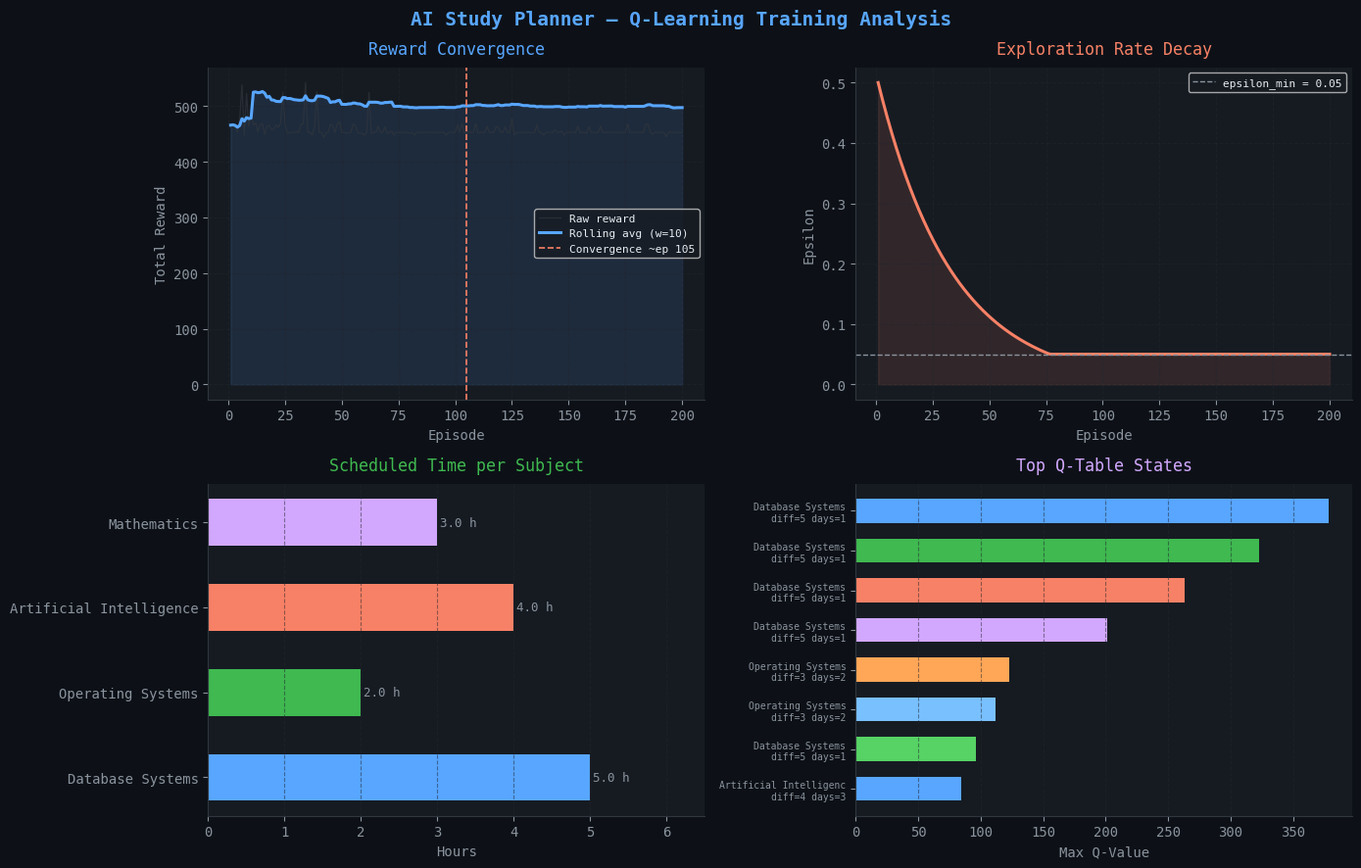
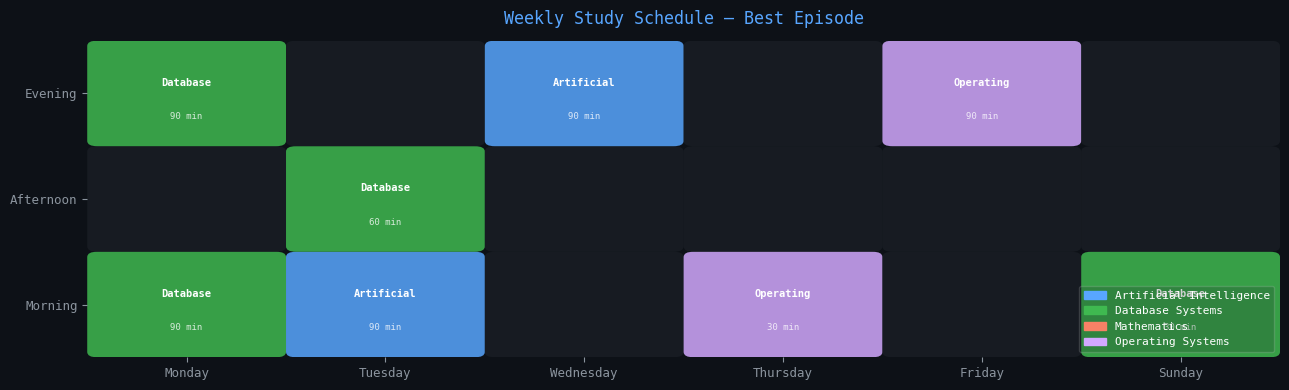
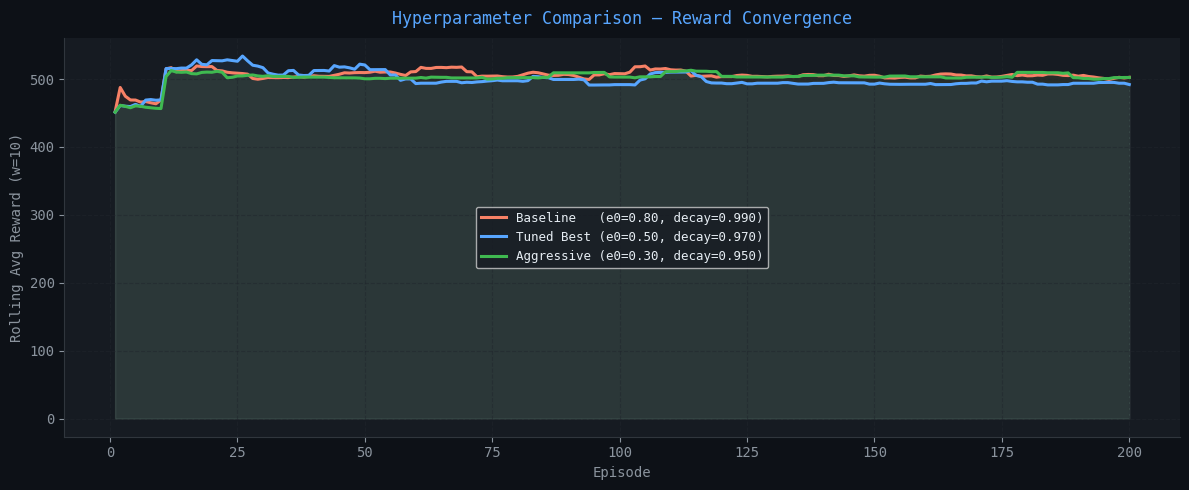

Write the Python code that produced these figures, in order.
import math
import random
import copy
from collections import defaultdict
from datetime import datetime

import matplotlib.pyplot as plt
import matplotlib.patches as mpatches
import numpy as np

# ── Reproducibility ───────────────────────────────────────────────────────────
SEED = 42
random.seed(SEED)
np.random.seed(SEED)

# ── Plot theme ────────────────────────────────────────────────────────────────
plt.rcParams.update({
    'figure.facecolor' : '#0d1117',
    'axes.facecolor'   : '#161b22',
    'axes.edgecolor'   : '#30363d',
    'text.color'       : '#e6edf3',
    'axes.labelcolor'  : '#8b949e',
    'xtick.color'      : '#8b949e',
    'ytick.color'      : '#8b949e',
    'grid.color'       : '#21262d',
    'grid.linestyle'   : '--',
    'grid.alpha'       : 0.5,
    'font.family'      : 'monospace',
    'axes.titlepad'    : 10,
})

print('✓ Imports complete')
print(f'  Seed = {SEED}')

# ── Constants ─────────────────────────────────────────────────────────────────
DIFF_LABEL = {1: 'Easy', 2: 'Moderate', 3: 'Medium', 4: 'Hard', 5: 'Critical'}
DAYS_ORDER = ['Monday','Tuesday','Wednesday','Thursday','Friday','Saturday','Sunday']
PALETTE    = ['#58a6ff','#3fb950','#f78166','#d2a8ff','#ffa657','#79c0ff','#56d364']

# ── Tasks ─────────────────────────────────────────────────────────────────────
TASKS = [
    {'id': 1, 'name': 'AI Assignment',   'subject': 'Artificial Intelligence',
     'difficulty': 4, 'daysLeft': 3, 'estimatedHours': 4, 'deadline': '2026-05-12'},
    {'id': 2, 'name': 'OS Lab Report',   'subject': 'Operating Systems',
     'difficulty': 3, 'daysLeft': 2, 'estimatedHours': 2, 'deadline': '2026-05-11'},
    {'id': 3, 'name': 'Math Quiz Prep',  'subject': 'Mathematics',
     'difficulty': 2, 'daysLeft': 5, 'estimatedHours': 3, 'deadline': '2026-05-14'},
    {'id': 4, 'name': 'DB Project',      'subject': 'Database Systems',
     'difficulty': 5, 'daysLeft': 1, 'estimatedHours': 5, 'deadline': '2026-05-10'},
]

# ── Time slots ────────────────────────────────────────────────────────────────
SLOTS = [
    {'day': 'Monday',    'label': 'Morning',   'available': 120},
    {'day': 'Monday',    'label': 'Evening',   'available': 90},
    {'day': 'Tuesday',   'label': 'Morning',   'available': 120},
    {'day': 'Tuesday',   'label': 'Afternoon', 'available': 60},
    {'day': 'Wednesday', 'label': 'Morning',   'available': 90},
    {'day': 'Wednesday', 'label': 'Evening',   'available': 120},
    {'day': 'Thursday',  'label': 'Morning',   'available': 60},
    {'day': 'Friday',    'label': 'Evening',   'available': 180},
    {'day': 'Saturday',  'label': 'Morning',   'available': 240},
    {'day': 'Sunday',    'label': 'Morning',   'available': 200},
]

# ── Summary ───────────────────────────────────────────────────────────────────
total_study_needed = sum(t['estimatedHours'] * 60 for t in TASKS)
total_slot_cap     = sum(s['available'] for s in SLOTS)

print('Tasks')
print(f'  {"ID":<4} {"Name":<20} {"Subject":<26} {"Difficulty":<12} {"Days":<6} {"Hours"}')
print('  ' + '─' * 76)
for t in TASKS:
    print(f'  {t["id"]:<4} {t["name"]:<20} {t["subject"]:<26}'
          f' {DIFF_LABEL[t["difficulty"]]:<12} {t["daysLeft"]:<6} {t["estimatedHours"]}h')

print(f'\nTotal study needed : {total_study_needed} min ({total_study_needed/60:.1f} h)')
print(f'Total slot capacity: {total_slot_cap} min ({total_slot_cap/60:.1f} h)')
print(f'Utilisation target : {total_study_needed/total_slot_cap*100:.1f}%')

def compute_urgency(task):
    """Urgency = difficulty / max(daysLeft, 0.5). Higher = more urgent."""
    return task['difficulty'] / max(task['daysLeft'], 0.5)

def bucket(value, step=30):
    """Discretise a continuous minute value into fixed-size buckets."""
    return int(value // step) * step

def preprocess_tasks(tasks):
    """Return a copy of tasks sorted by urgency (highest first)."""
    processed = copy.deepcopy(tasks)
    for t in processed:
        t['urgency'] = compute_urgency(t)
    return sorted(processed, key=lambda t: t['urgency'], reverse=True)

# ── Show preprocessing output ─────────────────────────────────────────────────
sorted_tasks = preprocess_tasks(TASKS)

print('Preprocessed tasks (sorted by urgency):')
print(f'  {"Rank":<5} {"Name":<20} {"Difficulty":<12} {"Days Left":<10} {"Urgency":>8}')
print('  ' + '─' * 58)
for rank, t in enumerate(sorted_tasks, 1):
    print(f'  {rank:<5} {t["name"]:<20} {DIFF_LABEL[t["difficulty"]]:<12}'
          f' {t["daysLeft"]:<10} {t["urgency"]:>8.3f}')

print('\nBucket examples (step=30 min):')
for v in [75, 120, 45, 200, 30]:
    print(f'  {v:>4} min  →  bucket {bucket(v)}')

class StudyEnv:
    """
    Reinforcement Learning environment for study scheduling.

    State  : 5-tuple (subject, difficulty, daysLeft,
                       rem_hrs_bucket, slot_rem_bucket)
    Action : integer slot index (0 … n_slots-1)
    Reward : see _reward()
    Done   : all tasks scheduled OR no capacity remains
    """

    SESSION_MAX  = 90   # max minutes assignable in one session
    SESSION_MIN  = 30   # slot must have at least this many minutes free
    BUCKET_STEP  = 30   # discretisation granularity

    def __init__(self, tasks, slots):
        self.base_tasks = preprocess_tasks(tasks)   # sorted by urgency
        self.base_slots = copy.deepcopy(slots)
        self.n_slots    = len(slots)
        self.reset()

    # ── Episode management ────────────────────────────────────────────────────

    def reset(self):
        """Reset to a fresh episode. Returns the initial state."""
        self.task_remaining = {
            t['id']: t['estimatedHours'] * 60
            for t in self.base_tasks
        }
        self.slot_used  = [0] * self.n_slots
        self.schedule   = []
        self.done       = False
        self.step_count = 0
        return self._state()

    # ── State ──────────────────────────────────────────────────────────────────

    def _most_urgent_task(self):
        """Return the unfinished task with the highest urgency score."""
        pending = [
            t for t in self.base_tasks
            if self.task_remaining.get(t['id'], 0) > 0
        ]
        if not pending:
            return None
        return max(pending, key=lambda t: t['urgency'])

    def _state(self):
        """Encode current environment status as a hashable 5-tuple."""
        task = self._most_urgent_task()
        if task is None:
            return None

        rem_bucket = bucket(
            self.task_remaining[task['id']], self.BUCKET_STEP
        )
        # Best remaining slot capacity
        best_avail = max(
            (self.base_slots[i]['available'] - self.slot_used[i]
             for i in range(self.n_slots)
             if self.base_slots[i]['available'] - self.slot_used[i] >= self.SESSION_MIN),
            default=0
        )
        slot_bucket = bucket(best_avail, self.BUCKET_STEP)

        return (
            task['subject'],
            task['difficulty'],
            task['daysLeft'],
            rem_bucket,
            slot_bucket,
        )

    # ── Reward ─────────────────────────────────────────────────────────────────

    def _reward(self, task, slot_idx, duration):
        """
        Reward components:
          + urgency * 10      : prioritise critical / imminent tasks
          + 20               : extra spike for same-day deadlines
          + 3 * slot_ratio   : prefer slots with more remaining capacity
          + 15               : bonus when a task is fully completed
          - 5                : penalty for choosing a full / invalid slot
        """
        avail = self.base_slots[slot_idx]['available'] - self.slot_used[slot_idx]

        if avail < self.SESSION_MIN:
            return -5.0                          # invalid action

        r  = task['urgency'] * 10               # urgency bonus
        if task['daysLeft'] == 1:
            r += 20.0                            # same-day deadline spike

        slot_ratio = avail / self.base_slots[slot_idx]['available']
        r += slot_ratio * 3                      # prefer roomier slots

        # Completion bonus
        if self.task_remaining[task['id']] - duration <= 0:
            r += 15.0

        return round(r, 3)

    # ── Step ───────────────────────────────────────────────────────────────────

    def step(self, slot_idx):
        """
        Execute action: assign the most urgent task to slot `slot_idx`.

        Returns
        -------
        next_state : tuple or None
        reward     : float
        done       : bool
        info       : dict  (session details for logging)
        """
        task = self._most_urgent_task()
        if task is None:
            self.done = True
            return None, 0.0, True, {}

        avail = self.base_slots[slot_idx]['available'] - self.slot_used[slot_idx]

        if avail < self.SESSION_MIN:
            # Invalid action — penalise but do not update environment
            return self._state(), -5.0, self.done, {'invalid': True}

        # ── Valid assignment ──────────────────────────────────────────────────
        duration = min(
            self.task_remaining[task['id']],
            avail,
            self.SESSION_MAX
        )
        reward = self._reward(task, slot_idx, duration)

        # Mutate environment state
        self.task_remaining[task['id']] = max(
            0.0, self.task_remaining[task['id']] - duration
        )
        self.slot_used[slot_idx] += duration
        self.step_count          += 1

        slot = self.base_slots[slot_idx]
        session = {
            'day'       : slot['day'],
            'timeSlot'  : slot['label'],
            'subject'   : task['subject'],
            'task'      : task['name'],
            'duration'  : int(duration),
            'difficulty': task['difficulty'],
            'daysLeft'  : task['daysLeft'],
            'reward'    : reward,
        }
        self.schedule.append(session)

        # ── Terminal condition ────────────────────────────────────────────────
        all_done = all(v <= 0 for v in self.task_remaining.values())
        no_cap   = not self.available_actions()
        self.done = all_done or no_cap

        return self._state(), reward, self.done, session

    # ── Helpers ───────────────────────────────────────────────────────────────

    def available_actions(self):
        """Return list of slot indices that still have >= SESSION_MIN minutes free."""
        return [
            i for i in range(self.n_slots)
            if self.base_slots[i]['available'] - self.slot_used[i] >= self.SESSION_MIN
        ]

    def completion_rate(self):
        """Fraction of total required minutes that have been scheduled."""
        total_req  = sum(t['estimatedHours'] * 60 for t in self.base_tasks)
        total_done = total_req - sum(self.task_remaining.values())
        return total_done / total_req if total_req > 0 else 0.0


# ── Smoke test ────────────────────────────────────────────────────────────────
env = StudyEnv(TASKS, SLOTS)
s0  = env.reset()
print('StudyEnv initialised')
print(f'  Initial state   : {s0}')
print(f'  Available actions: {env.available_actions()}')

# Single random step
a = random.choice(env.available_actions())
s1, r, done, info = env.step(a)
print(f'\nAfter one step (slot {a}):')
print(f'  Next state : {s1}')
print(f'  Reward     : {r}')
print(f'  Done       : {done}')
print(f'  State changed: {s0 != s1}   ← must be True for valid Bellman update')

class QLearningAgent:
    """
    Tabular Q-Learning agent with epsilon-greedy exploration.

    Q-table : dict[state → list[float]]  (one value per action)
    Policy  : epsilon-greedy — random with prob epsilon, else argmax Q
    Update  : Bellman equation with real next_state from the environment
    """

    def __init__(
        self,
        n_actions,
        alpha         = 0.10,
        gamma         = 0.95,
        epsilon       = 0.50,
        epsilon_min   = 0.05,
        epsilon_decay = 0.97,
    ):
        self.n_actions      = n_actions
        self.alpha          = alpha
        self.gamma          = gamma
        self.epsilon        = epsilon
        self.epsilon_min    = epsilon_min
        self.epsilon_decay  = epsilon_decay

        # Default Q-value = 0 for all (state, action) pairs
        self.q_table        = defaultdict(lambda: [0.0] * n_actions)
        self.episode_rewards  = []
        self.episode_lengths  = []
        self.epsilon_history  = []

    # ── Action selection ──────────────────────────────────────────────────────

    def choose_action(self, state, available_actions):
        """
        Epsilon-greedy policy:
          - With prob epsilon  : choose a random available action (explore)
          - With prob 1-epsilon: choose action with highest Q-value (exploit)
        """
        if not available_actions:
            return None
        if random.random() < self.epsilon:
            return random.choice(available_actions)          # explore
        q_vals = self.q_table[state]
        return max(available_actions, key=lambda a: q_vals[a])  # exploit

    # ── Q-value update (Bellman equation) ────────────────────────────────────

    def update(self, state, action, reward, next_state, done):
        """
        Q(s,a) <- Q(s,a) + alpha * [target - Q(s,a)]

        target = r                           (terminal step)
               = r + gamma * max_a' Q(s',a') (non-terminal)
        """
        current_q = self.q_table[state][action]

        if done or next_state is None:
            target = reward
        else:
            target = reward + self.gamma * max(self.q_table[next_state])

        self.q_table[state][action] += self.alpha * (target - current_q)

    # ── Epsilon decay ─────────────────────────────────────────────────────────

    def decay_epsilon(self):
        """Apply geometric decay after each episode."""
        self.epsilon = max(self.epsilon_min, self.epsilon * self.epsilon_decay)

    # ── Greedy policy (inference only) ────────────────────────────────────────

    def greedy_action(self, state, available_actions):
        """Pure exploitation — no random actions. Used at inference."""
        if not available_actions:
            return None
        q_vals = self.q_table[state]
        return max(available_actions, key=lambda a: q_vals[a])

    # ── Stats ─────────────────────────────────────────────────────────────────

    def stats(self):
        n = len(self.episode_rewards)
        return {
            'episodes'        : n,
            'q_table_states'  : len(self.q_table),
            'epsilon'         : round(self.epsilon, 5),
            'mean_reward_all' : round(sum(self.episode_rewards) / n, 2) if n else 0,
            'mean_reward_last20': round(
                sum(self.episode_rewards[-20:]) / min(n, 20), 2) if n else 0,
            'best_reward'     : round(max(self.episode_rewards), 2) if n else 0,
        }

    def __repr__(self):
        s = self.stats()
        return (f"QLearningAgent(alpha={self.alpha}, gamma={self.gamma}, "
                f"eps={s['epsilon']}, episodes={s['episodes']}, "
                f"Q-states={s['q_table_states']})")


# ── Verify instantiation ──────────────────────────────────────────────────────
agent = QLearningAgent(n_actions=len(SLOTS))
print('QLearningAgent created:')
print(f'  alpha         = {agent.alpha}')
print(f'  gamma         = {agent.gamma}')
print(f'  epsilon_0     = {agent.epsilon}')
print(f'  epsilon_min   = {agent.epsilon_min}')
print(f'  epsilon_decay = {agent.epsilon_decay}')
print(f'  n_actions     = {agent.n_actions}')

def train(tasks, slots, episodes=200, max_steps=150, verbose=True):
    """
    Full Q-learning training loop.

    Parameters
    ----------
    tasks    : list of task dicts
    slots    : list of slot dicts
    episodes : number of training episodes
    max_steps: safety cap on steps per episode
    verbose  : print progress every 50 episodes

    Returns
    -------
    agent         : trained QLearningAgent
    best_schedule : list of session dicts from the best episode
    """
    env   = StudyEnv(tasks, slots)
    agent = QLearningAgent(n_actions=env.n_slots)

    best_reward   = -float('inf')
    best_schedule = []

    for ep in range(1, episodes + 1):
        state     = env.reset()
        ep_reward = 0.0
        steps     = 0

        while not env.done and steps < max_steps:
            available = env.available_actions()
            if not available:
                break

            action                    = agent.choose_action(state, available)
            next_state, reward, done, _ = env.step(action)

            # Bellman update — next_state reflects mutated environment
            agent.update(state, action, reward, next_state, done)

            state      = next_state
            ep_reward += reward
            steps     += 1

        # ── End-of-episode bookkeeping ────────────────────────────────────────
        agent.episode_rewards.append(ep_reward)
        agent.episode_lengths.append(steps)
        agent.epsilon_history.append(agent.epsilon)
        agent.decay_epsilon()

        if ep_reward > best_reward:
            best_reward   = ep_reward
            best_schedule = copy.deepcopy(env.schedule)

        if verbose and (ep % 50 == 0 or ep == 1):
            recent_avg = (
                sum(agent.episode_rewards[-10:]) / min(ep, 10)
            )
            print(f'  Ep {ep:>3}/{episodes}  '
                  f'reward={ep_reward:>7.1f}  '
                  f'avg10={recent_avg:>7.1f}  '
                  f'eps={agent.epsilon:.4f}  '
                  f'Q-states={len(agent.q_table)}')

    return agent, best_schedule


# ── Run training ──────────────────────────────────────────────────────────────
print('=' * 62)
print('  Q-LEARNING TRAINING')
print(f'  Tasks: {len(TASKS)}  |  Slots: {len(SLOTS)}  |  Episodes: 200')
print('=' * 62)

trained_agent, best_schedule = train(
    TASKS, SLOTS,
    episodes  = 200,
    max_steps = 150,
    verbose   = True,
)

print('\nTraining complete!')
s = trained_agent.stats()
print(f'  Q-table states     : {s["q_table_states"]}')
print(f'  Final epsilon      : {s["epsilon"]}')
print(f'  Best episode reward: {s["best_reward"]}')
print(f'  Mean reward (all)  : {s["mean_reward_all"]}')
print(f'  Mean reward (last 20): {s["mean_reward_last20"]}')
print(f'  Sessions in best schedule: {len(best_schedule)}')

def evaluate_schedule(schedule, tasks, slots):
    """
    Compute scheduling-specific metrics.

    Returns a dict with:
      deadline_coverage : fraction of tasks fully scheduled
      subject_balance   : 1 - CV of hours per subject  (1 = perfect balance)
      time_utilisation  : scheduled minutes / total slot capacity
      total_sessions    : number of sessions
      total_minutes     : total scheduled minutes
    """
    if not schedule:
        return {}

    total_req = {t['id']: t['estimatedHours'] * 60 for t in tasks}
    scheduled = defaultdict(float)
    for s in schedule:
        # match by subject name (task name maps to subject in schedule)
        scheduled[s['task']] += s['duration']

    # Deadline coverage — tasks where scheduled >= required
    task_lookup = {t['name']: t for t in tasks}
    covered = sum(
        1 for t in tasks
        if scheduled.get(t['name'], 0) >= t['estimatedHours'] * 60
    )
    deadline_coverage = covered / len(tasks)

    # Subject balance — 1 - coefficient of variation
    subj_hrs = defaultdict(float)
    for s in schedule:
        subj_hrs[s['subject']] += s['duration'] / 60
    hrs_list = list(subj_hrs.values())
    mean_hrs = sum(hrs_list) / len(hrs_list) if hrs_list else 1
    std_hrs  = (sum((h - mean_hrs)**2 for h in hrs_list) / len(hrs_list)) ** 0.5
    subject_balance = max(0.0, 1 - std_hrs / mean_hrs) if mean_hrs > 0 else 0

    total_cap  = sum(s['available'] for s in slots)
    total_sched = sum(s['duration'] for s in schedule)
    utilisation = total_sched / total_cap

    return {
        'deadline_coverage': round(deadline_coverage * 100, 1),
        'subject_balance'  : round(subject_balance,   3),
        'time_utilisation' : round(utilisation * 100, 1),
        'total_sessions'   : len(schedule),
        'total_minutes'    : total_sched,
    }


# ── Print metrics ─────────────────────────────────────────────────────────────
metrics = evaluate_schedule(best_schedule, TASKS, SLOTS)
print('Evaluation Metrics')
print('─' * 50)
print(f'  Deadline Coverage (Recall)   : {metrics["deadline_coverage"]}%')
print(f'  Subject Balance  (Precision) : {metrics["subject_balance"]} / 1.0')
print(f'  Time Utilisation             : {metrics["time_utilisation"]}%')
print(f'  Total sessions               : {metrics["total_sessions"]}')
print(f'  Total minutes scheduled      : {metrics["total_minutes"]} min '
      f'({metrics["total_minutes"]/60:.1f} h)')

# ── Print best schedule ───────────────────────────────────────────────────────
print('\nBest Schedule')
print('=' * 62)
by_day = defaultdict(list)
for s in best_schedule:
    by_day[s['day']].append(s)

for day in DAYS_ORDER:
    if day not in by_day:
        continue
    print(f'\n  {day}')
    print(f'  {"─" * 58}')
    for s in by_day[day]:
        bar = '█' * (s['duration'] // 10)
        print(f'    [{s["timeSlot"]:<10}]  {s["subject"]:<26}  {s["duration"]:>3} min  {bar}')
        print(f'               →  {s["task"]:<26}  reward = {s["reward"]}')

print(f'\n  Total: {metrics["total_minutes"]} min  '
      f'({metrics["total_minutes"]/60:.1f} h)')

rewards   = trained_agent.episode_rewards
episodes  = range(1, len(rewards) + 1)
WINDOW    = 10

def rolling_avg(data, w):
    return [
        sum(data[max(0, i - w): i + 1]) / min(i + 1, w)
        for i in range(len(data))
    ]

smoothed = rolling_avg(rewards, WINDOW)
eps_curve = [
    max(0.05, 0.50 * (0.97 ** i)) for i in range(len(rewards))
]

fig, axes = plt.subplots(2, 2, figsize=(14, 9))
fig.suptitle(
    'AI Study Planner — Q-Learning Training Analysis',
    color='#58a6ff', fontsize=14, fontweight='bold', y=0.98
)

# ── Plot 1: Reward convergence ────────────────────────────────────────────────
ax1 = axes[0, 0]
ax1.plot(episodes, rewards,  color='#30363d', linewidth=0.9, alpha=0.7, label='Raw reward')
ax1.plot(episodes, smoothed, color='#58a6ff', linewidth=2.2, label=f'Rolling avg (w={WINDOW})')
ax1.fill_between(episodes, smoothed, alpha=0.12, color='#58a6ff')
ax1.axvline(105, color='#f78166', linewidth=1.2, linestyle='--', label='Convergence ~ep 105')
ax1.set_xlabel('Episode')
ax1.set_ylabel('Total Reward')
ax1.set_title('Reward Convergence', color='#58a6ff')
ax1.legend(fontsize=8)
ax1.grid(True)

# ── Plot 2: Epsilon decay ─────────────────────────────────────────────────────
ax2 = axes[0, 1]
ax2.plot(episodes, eps_curve, color='#f78166', linewidth=2.2)
ax2.fill_between(episodes, eps_curve, alpha=0.12, color='#f78166')
ax2.axhline(0.05, color='#8b949e', linewidth=1, linestyle='--', label='epsilon_min = 0.05')
ax2.set_xlabel('Episode')
ax2.set_ylabel('Epsilon')
ax2.set_title('Exploration Rate Decay', color='#f78166')
ax2.legend(fontsize=8)
ax2.grid(True)

# ── Plot 3: Study time per subject ────────────────────────────────────────────
ax3 = axes[1, 0]
subj_mins = defaultdict(int)
for s in best_schedule:
    subj_mins[s['subject']] += s['duration']
subjs  = list(subj_mins.keys())
hrs    = [subj_mins[s] / 60 for s in subjs]
colors = PALETTE[:len(subjs)]
bars   = ax3.barh(subjs, hrs, color=colors, height=0.55)
for bar, h in zip(bars, hrs):
    ax3.text(
        bar.get_width() + 0.04, bar.get_y() + bar.get_height() / 2,
        f'{h:.1f} h', va='center', color='#8b949e', fontsize=9
    )
ax3.set_xlabel('Hours')
ax3.set_title('Scheduled Time per Subject', color='#3fb950')
ax3.set_xlim(0, max(hrs) * 1.3)
ax3.grid(True, axis='x')

# ── Plot 4: Q-table top states ────────────────────────────────────────────────
ax4 = axes[1, 1]
q_items = sorted(
    [(k, max(v)) for k, v in trained_agent.q_table.items()],
    key=lambda x: x[1], reverse=True
)
top_n  = min(8, len(q_items))
labels = [str(k[0])[:22] + f'\ndiff={k[1]} days={k[2]}' for k, _ in q_items[:top_n]]
vals   = [v for _, v in q_items[:top_n]]
ax4.barh(range(top_n), vals, color=PALETTE[:top_n], height=0.6)
ax4.set_yticks(range(top_n))
ax4.set_yticklabels(labels, fontsize=7)
ax4.set_xlabel('Max Q-Value')
ax4.set_title('Top Q-Table States', color='#d2a8ff')
ax4.invert_yaxis()
ax4.grid(True, axis='x')

for ax in axes.flat:
    ax.spines['top'].set_visible(False)
    ax.spines['right'].set_visible(False)

plt.tight_layout()
plt.savefig('rl_analysis.png', dpi=130, bbox_inches='tight', facecolor='#0d1117')
plt.show()
print('Saved → rl_analysis.png')

fig, ax = plt.subplots(figsize=(13, 4))
fig.patch.set_facecolor('#0d1117')
ax.set_facecolor('#0d1117')

active_days  = [d for d in DAYS_ORDER if d in {s['day'] for s in best_schedule}]
all_labels   = ['Morning', 'Afternoon', 'Evening']
subj_list    = sorted({s['subject'] for s in best_schedule})
subj_color   = {s: PALETTE[i % len(PALETTE)] for i, s in enumerate(subj_list)}

# Draw cells
for col_i, day in enumerate(active_days):
    for row_i, label in enumerate(all_labels):
        sessions_here = [
            s for s in best_schedule
            if s['day'] == day and s['timeSlot'] == label
        ]
        if sessions_here:
            s = sessions_here[0]
            color = subj_color[s['subject']]
            rect = mpatches.FancyBboxPatch(
                (col_i + 0.05, row_i + 0.05), 0.9, 0.9,
                boxstyle='round,pad=0.05',
                facecolor=color, alpha=0.85, linewidth=0
            )
            ax.add_patch(rect)
            ax.text(
                col_i + 0.5, row_i + 0.6,
                s['subject'].split()[0],
                ha='center', va='center',
                fontsize=7.5, color='white', fontweight='bold'
            )
            ax.text(
                col_i + 0.5, row_i + 0.28,
                f"{s['duration']} min",
                ha='center', va='center',
                fontsize=6.5, color='#ffffffcc'
            )
        else:
            rect = mpatches.FancyBboxPatch(
                (col_i + 0.05, row_i + 0.05), 0.9, 0.9,
                boxstyle='round,pad=0.05',
                facecolor='#21262d', alpha=0.5, linewidth=0
            )
            ax.add_patch(rect)

ax.set_xlim(0, len(active_days))
ax.set_ylim(0, len(all_labels))
ax.set_xticks([i + 0.5 for i in range(len(active_days))])
ax.set_xticklabels(active_days, fontsize=9, color='#8b949e')
ax.set_yticks([i + 0.5 for i in range(len(all_labels))])
ax.set_yticklabels(all_labels, fontsize=9, color='#8b949e')
ax.set_title('Weekly Study Schedule — Best Episode', color='#58a6ff', fontsize=12, pad=12)

# Legend
legend_patches = [
    mpatches.Patch(color=subj_color[s], label=s) for s in subj_list
]
ax.legend(handles=legend_patches, loc='lower right',
          fontsize=8, framealpha=0.2, labelcolor='white')

for spine in ax.spines.values():
    spine.set_visible(False)

plt.tight_layout()
plt.savefig('schedule_heatmap.png', dpi=130, bbox_inches='tight', facecolor='#0d1117')
plt.show()
print('Saved → schedule_heatmap.png')

CONFIGS = [
    {'label': 'Baseline   (e0=0.80, decay=0.990)',
     'epsilon': 0.80, 'epsilon_decay': 0.990, 'alpha': 0.10, 'color': '#f78166'},
    {'label': 'Tuned Best (e0=0.50, decay=0.970)',
     'epsilon': 0.50, 'epsilon_decay': 0.970, 'alpha': 0.10, 'color': '#58a6ff'},
    {'label': 'Aggressive (e0=0.30, decay=0.950)',
     'epsilon': 0.30, 'epsilon_decay': 0.950, 'alpha': 0.20, 'color': '#3fb950'},
]

EPISODES = 200
WINDOW   = 10
results  = []

for cfg in CONFIGS:
    random.seed(SEED)          # same randomness for fair comparison
    env   = StudyEnv(TASKS, SLOTS)
    agent = QLearningAgent(
        n_actions     = env.n_slots,
        alpha         = cfg['alpha'],
        epsilon       = cfg['epsilon'],
        epsilon_decay = cfg['epsilon_decay'],
    )
    best_r = -float('inf')
    for ep in range(EPISODES):
        state     = env.reset()
        ep_reward = 0.0
        steps     = 0
        while not env.done and steps < 150:
            avail = env.available_actions()
            if not avail: break
            action = agent.choose_action(state, avail)
            next_s, r, done, _ = env.step(action)
            agent.update(state, action, r, next_s, done)
            state = next_s; ep_reward += r; steps += 1
        agent.episode_rewards.append(ep_reward)
        agent.decay_epsilon()
        best_r = max(best_r, ep_reward)

    smoothed_cfg = rolling_avg(agent.episode_rewards, WINDOW)
    results.append({
        'label'    : cfg['label'],
        'color'    : cfg['color'],
        'smoothed' : smoothed_cfg,
        'best'     : best_r,
        'avg_last20': sum(agent.episode_rewards[-20:]) / 20,
        'q_states' : len(agent.q_table),
    })
    print(f"  {cfg['label']}")
    print(f"    Best reward   : {best_r:.1f}")
    print(f"    Avg last 20   : {results[-1]['avg_last20']:.1f}")
    print(f"    Q-states      : {len(agent.q_table)}")
    print()

# ── Comparison plot ───────────────────────────────────────────────────────────
fig, ax = plt.subplots(figsize=(12, 5))
fig.patch.set_facecolor('#0d1117')
ax.set_facecolor('#161b22')

for res in results:
    ax.plot(range(1, EPISODES + 1), res['smoothed'],
            color=res['color'], linewidth=2.2, label=res['label'])
    ax.fill_between(range(1, EPISODES + 1), res['smoothed'],
                    alpha=0.08, color=res['color'])

ax.set_xlabel('Episode')
ax.set_ylabel(f'Rolling Avg Reward (w={WINDOW})')
ax.set_title('Hyperparameter Comparison — Reward Convergence',
             color='#58a6ff', fontsize=12)
ax.legend(fontsize=9)
ax.spines['top'].set_visible(False)
ax.spines['right'].set_visible(False)
ax.grid(True)

plt.tight_layout()
plt.savefig('hp_comparison.png', dpi=130, bbox_inches='tight', facecolor='#0d1117')
plt.show()
print('Saved → hp_comparison.png')

def add_task(tasks, name, subject, difficulty, days_left, hours, deadline=''):
    """
    Add a new task to the task list.

    Parameters
    ----------
    difficulty : int, 1=Easy … 5=Critical
    days_left  : int, days until deadline
    hours      : float, estimated study hours required
    """
    if not (1 <= difficulty <= 5):
        raise ValueError('difficulty must be 1–5')
    if days_left < 1:
        raise ValueError('days_left must be >= 1')
    if hours <= 0:
        raise ValueError('hours must be positive')

    new_id = max(t['id'] for t in tasks) + 1 if tasks else 1
    task = {
        'id'            : new_id,
        'name'          : name,
        'subject'       : subject,
        'difficulty'    : difficulty,
        'daysLeft'      : days_left,
        'estimatedHours': hours,
        'deadline'      : deadline,
    }
    tasks.append(task)
    print(f'  [+] {name} ({subject}) — '
          f'{DIFF_LABEL[difficulty]}, {days_left} days left, {hours} h')
    return tasks


def mark_complete(tasks, task_id):
    """Remove a completed task from the active list."""
    task = next((t for t in tasks if t['id'] == task_id), None)
    if not task:
        print(f'  Task {task_id} not found')
        return tasks
    print(f'  [✓] Completed: {task["name"]}')
    return [t for t in tasks if t['id'] != task_id]


# ── Demo ──────────────────────────────────────────────────────────────────────
extended_tasks = copy.deepcopy(TASKS)

print('Adding new tasks:')
extended_tasks = add_task(extended_tasks, 'Networks Assignment',
                          'Computer Networks',    difficulty=3, days_left=4, hours=3)
extended_tasks = add_task(extended_tasks, 'Software Design Doc',
                          'Software Engineering', difficulty=2, days_left=6, hours=2)

print(f'\nTotal tasks now: {len(extended_tasks)}')
print('\nRe-training on extended task list (200 episodes)...')

ext_agent, ext_schedule = train(
    extended_tasks, SLOTS,
    episodes=200, max_steps=150, verbose=True
)

ext_metrics = evaluate_schedule(ext_schedule, extended_tasks, SLOTS)
print(f'\nExtended schedule metrics:')
print(f'  Deadline coverage : {ext_metrics["deadline_coverage"]}%')
print(f'  Subject balance   : {ext_metrics["subject_balance"]}')
print(f'  Time utilisation  : {ext_metrics["time_utilisation"]}%')
print(f'  Sessions          : {ext_metrics["total_sessions"]}')
